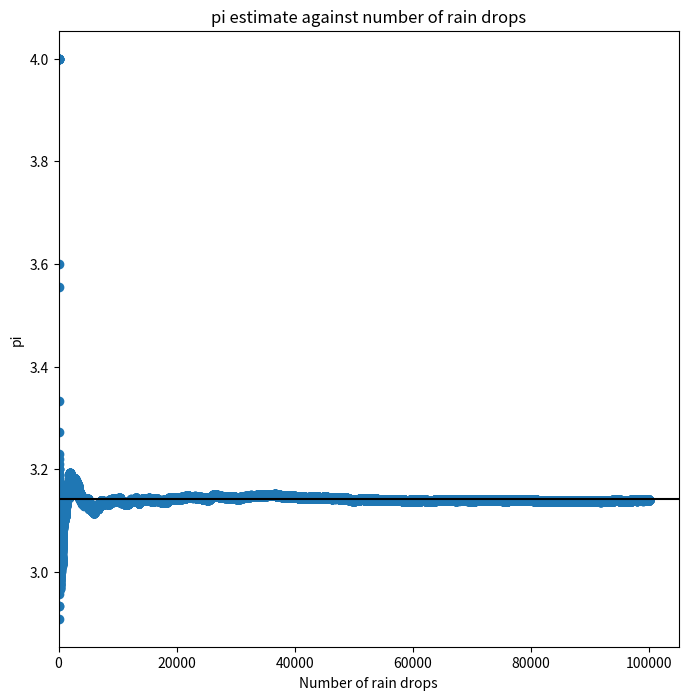
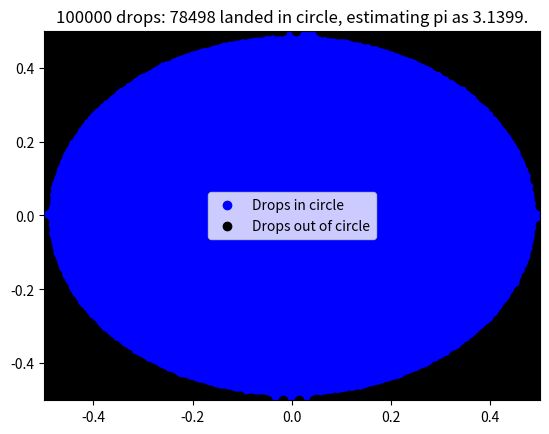

Recreate these plots in Python, in order.
#!/usr/bin/env python
from __future__ import division
from random import random
from math import pi
import matplotlib.pyplot as plt
"""
Script to simulate rain in a square field. Counting the number of rain drops in the inscribed circle of radius equal to the length of the field. The ratio of the number of drops in the circle to the total number of drops gives pi.
"""


def rain_drop(length_of_field=1):
    """
    Simulate a random rain drop
    """
    return [(.5 - random()) * length_of_field, (.5 - random()) * length_of_field]


def is_point_in_circle(point, length_of_field=1):
    """
    Return True if point is in inscribed circle
    """
    return (point[0]) ** 2 + (point[1]) ** 2 <= (length_of_field / 2) ** 2


def plot_rain_drops(drops_in_circle, drops_out_of_circle, length_of_field=1, format='pdf'):
    """ Function to draw rain drops """
    number_of_drops_in_circle = len(drops_in_circle)
    number_of_drops_out_of_circle = len(drops_out_of_circle)
    number_of_drops = number_of_drops_in_circle + number_of_drops_out_of_circle
    plt.figure()
    plt.xlim(-length_of_field / 2, length_of_field / 2)
    plt.ylim(-length_of_field / 2, length_of_field / 2)
    plt.scatter([e[0] for e in drops_in_circle], [e[1] for e in drops_in_circle], color='blue', label="Drops in circle")
    plt.scatter([e[0] for e in drops_out_of_circle], [e[1] for e in drops_out_of_circle], color='black', label="Drops out of circle")
    plt.legend(loc="center")
    plt.title("%s drops: %s landed in circle, estimating pi as %.4f." % (number_of_drops, number_of_drops_in_circle, 4 * number_of_drops_in_circle / number_of_drops))
    plt.savefig("%s_drops.%s" % (number_of_drops, format))


def rain(number_of_drops=1000, length_of_field=1, plot=True, format='pdf', dynamic=False):
    """
    Function to make rain drops.
    """
    number_of_drops_in_circle = 0
    drops_in_circle = []
    drops_out_of_circle = []
    pi_estimate = []
    for k in range(number_of_drops):
        d = (rain_drop(length_of_field))
        if is_point_in_circle(d, length_of_field):
            drops_in_circle.append(d)
            number_of_drops_in_circle += 1
        else:
            drops_out_of_circle.append(d)
        if dynamic:  # The dynamic option if set to True will plot every new drop (this can be used to create animations of the simulation)
            print ("Plotting drop number: %s" % (k + 1))
            plot_rain_drops(drops_in_circle, drops_out_of_circle, length_of_field, format)
        pi_estimate.append(4 * number_of_drops_in_circle / (k + 1))  # This updates the list with the newest estimate for pi.
    # Plot the pi estimates
    plt.figure(figsize = (8,8))
    plt.scatter(range(1, number_of_drops + 1), pi_estimate)
    max_x = plt.xlim()[1]
    plt.hlines(pi, 0, max_x, color='black')
    plt.xlim(0, max_x)
    plt.title("pi estimate against number of rain drops")
    plt.xlabel("Number of rain drops")
    plt.ylabel("pi")
    plt.savefig("Pi_estimate_for_%s_drops_thrown.pdf" % number_of_drops)

    if plot and not dynamic:
        # If the plot option is passed and matplotlib is installed this plots
        # the final set of drops
        plot_rain_drops(drops_in_circle, drops_out_of_circle, length_of_field, format)

    return [number_of_drops_in_circle, number_of_drops]


if __name__ == "__main__":
    # Run the script from cli
    from sys import argv
    number_of_drops = 100000
    if len(argv) > 1:  # If an argument is passed then change number of drops to be simulated.
        number_of_drops = eval(argv[1])
    # Two sets of simulations
    # dynamic can be used for creatin ganimations
    r = rain(number_of_drops, plot=True, format='png', dynamic=False)
    # Print to screen:
    print ("----------------------")
    print ("%s drops" % number_of_drops)
    print ("pi estimated as:")
    print ("\t%s" % (4 * r[0] / r[1]))
    print ("----------------------")
